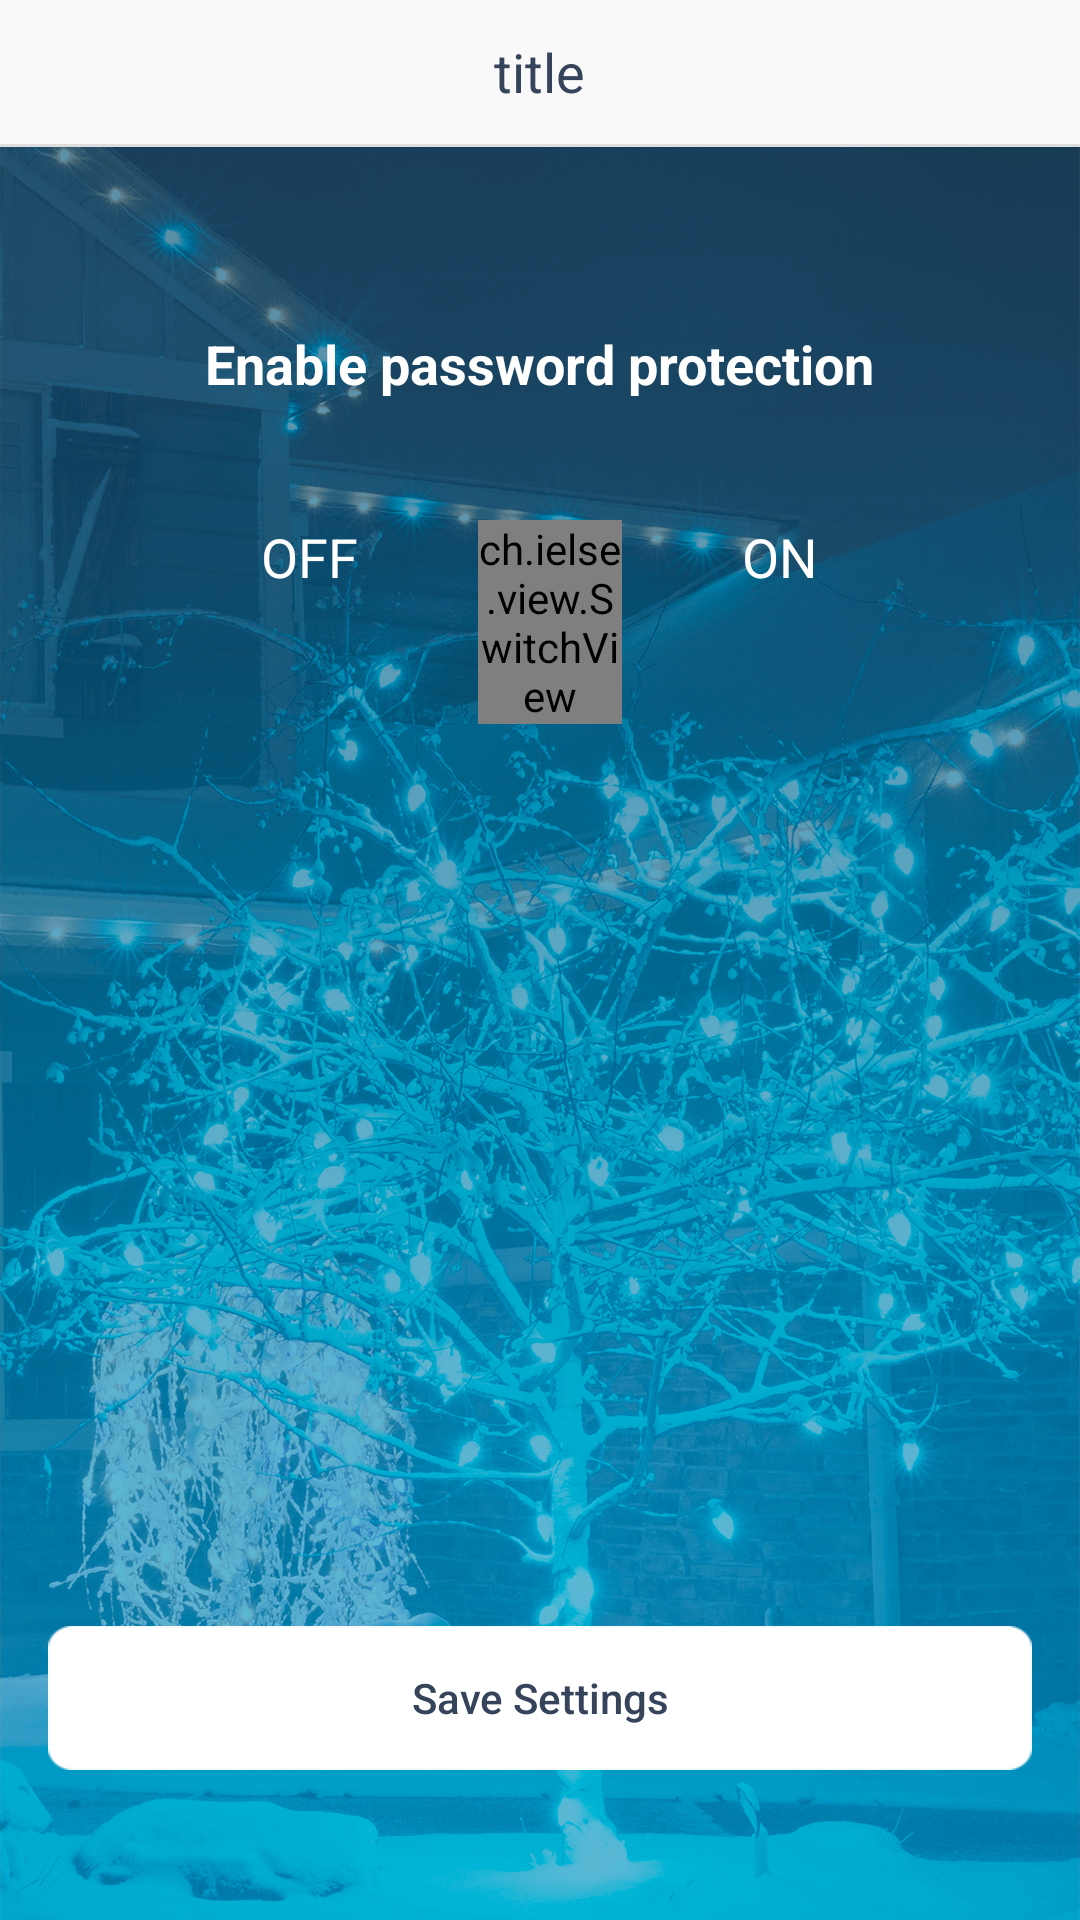

Layout XML and referenced resources for this Android screen:
<!-- AndroidManifest.xml: application theme AppTheme -->
<!-- res/layout/activity_password.xml -->
<?xml version="1.0" encoding="utf-8"?>
<LinearLayout
    xmlns:android="http://schemas.android.com/apk/res/android"
    xmlns:app="http://schemas.android.com/apk/res-auto"
    xmlns:tools="http://schemas.android.com/tools"
    android:layout_width="match_parent"
    android:layout_height="match_parent"
    android:background="@mipmap/bg_password_protect"
    android:orientation="vertical"
    tools:context=".activity.ManageDeviceActivity">

    <include layout="@layout/layout_title"/>

    <LinearLayout android:layout_width="match_parent" android:layout_height="0dp"
                  android:layout_weight="1" android:orientation="vertical">

        <TextView android:layout_width="wrap_content"
                  android:layout_height="wrap_content"
                  android:layout_gravity="center_horizontal"
                  android:layout_marginTop="60dp"
                  android:text="Enable password protection"
                  android:textColor="@color/text_color_main"
                  android:textSize="18sp"
                  android:textStyle="bold"/>

        <LinearLayout android:layout_width="wrap_content"
                      android:layout_height="wrap_content"
                      android:layout_gravity="center_horizontal"
                      android:layout_marginTop="40dp"
                      android:gravity="center_vertical"
                      android:orientation="horizontal">

            <TextView android:layout_width="wrap_content"
                      android:layout_height="wrap_content"
                      android:layout_gravity="center_horizontal"
                      android:text="OFF"
                      android:textColor="@color/text_color_main"
                      android:textSize="18sp"/>

            <ch.ielse.view.SwitchView
                android:id="@+id/sw"
                android:layout_width="48dp"
                android:layout_height="wrap_content"
                android:layout_marginLeft="40dp"
                android:layout_marginRight="40dp"/>

            <TextView android:layout_width="wrap_content"
                      android:layout_height="wrap_content"
                      android:layout_gravity="center_horizontal"
                      android:text="ON"
                      android:textColor="@color/text_color_main"
                      android:textSize="18sp"/>

        </LinearLayout>

    </LinearLayout>


    <Button android:id="@+id/btn_save" android:layout_width="match_parent"
            android:layout_height="wrap_content"
            android:layout_marginBottom="50dp"
            android:layout_marginLeft="16dp"
            android:layout_marginRight="16dp"
            android:layout_marginTop="16dp"
            android:background="@mipmap/btn_enable"
            android:text="Save Settings"
            android:textColor="@color/btn_text_color_enable"/>


</LinearLayout>
<!-- res/layout/layout_title.xml (included above) -->
<?xml version="1.0" encoding="utf-8"?>
<LinearLayout xmlns:android="http://schemas.android.com/apk/res/android"
              android:layout_width="match_parent" android:layout_height="49dp"
              android:orientation="vertical">
    <RelativeLayout android:layout_width="match_parent"
                    android:layout_height="48dp"
                    android:background="#f9f9f9"
                    android:orientation="horizontal"
                    android:paddingLeft="8dp"
                    android:paddingRight="8dp">

        <ImageButton android:id="@+id/btn_title_left" android:layout_width="wrap_content"
                     android:layout_height="match_parent"
                     android:layout_alignParentLeft="true" android:layout_centerVertical="true"
                     android:background="@null"
                     android:paddingLeft="4dp"
                     android:paddingRight="16dp"
                     android:src="@mipmap/ic_back_black"
                     android:visibility="gone"/>

        <TextView android:id="@+id/tv_title" android:layout_width="wrap_content"
                  android:layout_height="wrap_content"
                  android:layout_centerInParent="true"
                  android:text="title"
                  android:textColor="#36445b"
                  android:textSize="18sp"/>

        <ImageButton android:id="@+id/btn_title_right" android:layout_width="wrap_content"
                     android:layout_height="wrap_content"
                     android:layout_alignParentRight="true" android:layout_centerVertical="true"
                     android:background="@null"
                     android:padding="4dp"
                     android:src="@mipmap/ic_add"
                     android:visibility="gone"/>

    </RelativeLayout>

    <View android:layout_width="match_parent" android:layout_height="1dp"
          android:background="#dedede"/>

</LinearLayout>
<!-- resources referenced by this layout -->
<resources>
  <color name="btn_text_color_enable">#36445b</color>
  <color name="text_color_main">@color/white</color>
  <!-- mipmap bg_password_protect: png bitmap (mipmap-xxhdpi, 767869 bytes) -->
  <!-- mipmap btn_enable: png bitmap (mipmap-xxhdpi, 1652 bytes) -->
  <!-- mipmap ic_add: png bitmap (mipmap-xxhdpi, 1109 bytes) -->
  <!-- mipmap ic_back_black: png bitmap (mipmap-xxhdpi, 1799 bytes) -->
  <style name="AppTheme" parent="Theme.AppCompat.Light.DarkActionBar">
          
          <item name="colorPrimary">@color/colorPrimary</item>
          <item name="colorPrimaryDark">@color/colorPrimaryDark</item>
          <item name="colorAccent">@color/colorAccent</item>
          <item name="android:textAllCaps">false</item>
          <item name="windowNoTitle">true</item>
          <item name="windowActionBar">false</item>
      </style>
  <color name="white">#ffffff</color>
  <color name="colorPrimary">#3F51B5</color>
  <color name="colorPrimaryDark">#000000</color>
  <color name="colorAccent">#afabab</color>
</resources>
